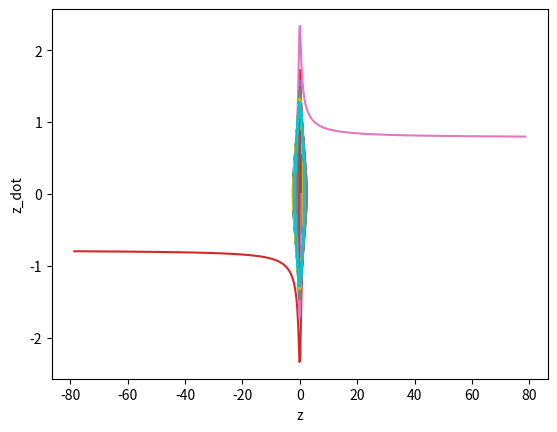

Recreate this plot in Python.
# -*- coding: utf-8 -*-
"""Phase_Portrait.ipynb

Automatically generated by Colaboratory.

Original file is located at
    https://colab.research.google.com/<link-removed>
"""

import pandas as pd
import matplotlib.pyplot as plt
import numpy as np
from scipy.optimize import brentq
duration = 100#365.26*24*3600 # s
h = 1e-1 # s

#Function to run RK4 for various initial conditions r0
def RUN(r0):
  e=0.57
  def f(r,t):
    z=r[0]
    v=r[1]
    dzdt=v
    def nle(u):
      return -u+e*np.sin(u)+t
    root= brentq(nle, 0, 2e9)
    r_=.5*(1-e*np.cos(root))
    dvdt=-z/(z**2+r_**2)**(3/2)

    return np.array([dzdt,dvdt],float)

  rpoints= []
  r=r0

  tpoints= np.arange(0,duration,h)
  for t in tpoints:
      neww=r.copy()
      rpoints.append(neww)

      k1 = h*f(r,t)
      k2 = h*f(r+0.5*k1,t+0.5*h)
      k3 = h*f(r+0.5*k2,t+0.5*h)
      k4 = h*f(r+k3,t+h)

      r += (k1+2*k2+2*k3+k4)/6
      rpoints2=np.stack(rpoints)
  return rpoints2 

#Make a list of initial conidtions to plot on the Phae Portrait
initials = np.linspace(-1.7885,1.7885,10)
IC =[]
for i in range(len(initials)):
  Z=RUN(np.array([initials[i],0],float)) #Run the function for each IC.Here the velocity is set to zero
  axes = plt.gca()
  axes.set_xlabel('z')
  axes.set_ylabel('z_dot')
  axes.plot(Z[:, 0], Z[:, 1], label="Planet 1")